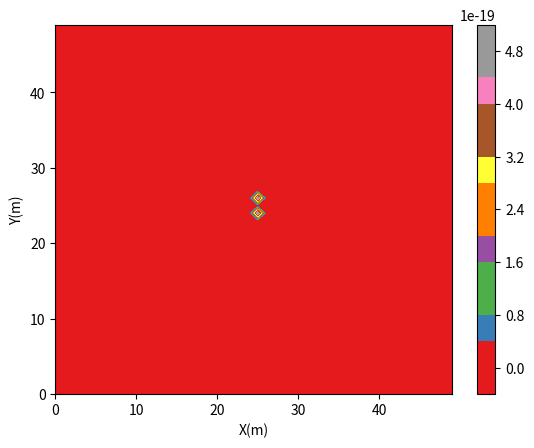

This figure's Python source:
# -*- coding: utf-8 -*-
"""
Created on Sat Apr 18 21:55:51 2020

[redacted]
"""
#Main libraries    
import numpy as np
import math 
from math import exp #sin
from matplotlib import pyplot as plt
from matplotlib.animation import FuncAnimation
from mpl_toolkits.mplot3d import Axes3D

# Constantes fisicas
epsilon0 = 8.8542*10**-12   # Valor de la constante epsilon_o
miu0 = 1.2566*10**-6   # Valor de la constante mu_o
epsilonr1 = 12  # Constante para el plastico
c = 1/ math.sqrt(miu0*epsilon0)  ## Valor velocidad de la luz en el vacio m/s^2

# Declaracion de variables
Pti = 50     # Definición de mi mundo
Ptj = 50     # Definición de mi mundo
El = 0.0254  # Grosor del material en m = 1/2''
M1 = [Pti,Ptj]  #Matriz para definir mi mundo
M2 = [El,El]   # Matriz para definir el plastico
Pci = int(Pti/2)
Pcj = int(Ptj/2)
Hx = np.zeros((Pti,Ptj) , dtype = "float64")
Hy = np.zeros((Pti,Ptj) , dtype = "float64")
Hxt = np.zeros((Pti,Ptj) , dtype = "float64")
Hyt = np.zeros((Pti,Ptj) , dtype = "float64")
Ez = np.zeros((Pti,Ptj) , dtype = "float64")
Ezt = np.zeros((Pti,Ptj) , dtype = "float64")
cons = np.zeros((Pti,Ptj) , dtype = "float64") 
dx = 0.001   # Discretización de mi mundo
dy = dx
dt = dx/c    # Calcular el dt segun el dx que tengamos y c
E0 = 1.0
Total = 100
pi = 3.1416
imax = 0.0254
jmax = imax
# Coondiciones de frontera
medio1i = int(Pti*(El-(El/2)))
medio1j = int(Ptj*(El-(El/2)))
medio2i = int(medio1i + (El*Pti))
medio2j = int(medio1i + (El*Pti))

cons[:,0]= miu0 
cons[0 : medio1i , 0] = epsilon0
cons[medio1i : medio2i , 2] = epsilonr1*epsilon0
cons[medio2i : Pti,1] = epsilon0
#print(cons)
# Absorvente
    

# Method FDTD in 2D
for n in range(1, Total + 1):
 
        # Se pone un pulso en el medio    
    Ez[Pci,Pcj]= E0*exp((-(n-8.0)**2)/16.0)
    #pulse = sin(2 * pi * 1500 * 1e6 * dt * time_step) 
#    pulse = exp(-0.5 * ((t0 - time_step) / spread) ** 2)
#    Ez[Pci, Pcj] = pulse
    
    # Se calculan Hy y Hx
    for i in range(0,(Pti - 1)):
        for j in range(0,(Ptj - 1)):
            Hy[i,j] = Hy[i,j] + (dt/(miu0)*dy)*((Ez[i + 1, j] - Ez[i , j]))
            Hx[i,j] = Hx[i,j] + (dt/(miu0)*dx)*((Ez[i,j] - Ez[i,j + 1]))
    # Se calcula Ez       
    for i in range(1, Pti):
        for j in range(1,Ptj):
            Ez[i,j] = Ez[i,j] + (dt/(epsilonr1)*dx)*(((Hy[i,j] - Hy[i - 1,j])/dy) - (Hx[i,j] + Hx[i,j - 1]))

# Matrices que guardan los datos para graf
Hyt = Hy
Hxt = Hx
Ezt = Ez
X0 = (np.linspace(-50,50,num = Pti))*dx
Y0 = (np.linspace(-50,50,num = Ptj))*dy


# Coeficioentes de transmisión y reflexión

n0 = math.sqrt( miu0/epsilon0)  # Impedancia intrinseca del aire

n1 = math.sqrt( miu0/(epsilon0*epsilonr1))  # Impedancia intrinseca del plastico

R1 = (n1 - n0)/(n1 + n0)  # Coeficiente de reflexión cuando va del aire al plastico

T1 = (2*n1)/(n1 + n0)    # Coeficiente de transmición cuando va del aire al plastico

R2 = (n0 - n1)/(n0 + n1)  # Coeficiente de reflexión cuando va del plastico al aire

T2 = (2*n0)/(n0 + n1)   # Coeficiente de transmición cuando va del plastico al aire

# Plot (cambiar)

# Animacion 
#fig = plt.figure(1)
#ax = fig.gca()

#def animation(n):
#    ax.clear()
#    ax.plot(X0[:n],Y0[:n])
#    plt.tittle(str(X0[n]))
  
#ani = animation.FuncAnimation(fig, animation, range (len(X0))

#plt.show()

# Grafica
X0,Y0 = np.meshgrid(X0, Y0)
#plt.plot(X0,Ez[0,:]) #plot pulse
fig1 = plt.figure()
f1 = plt.contourf(Ezt, 15, cmap = 'Set1')
plt.colorbar(f1)
plt.ylabel('Y(m)')
plt.xlabel('X(m)')
plt.show()